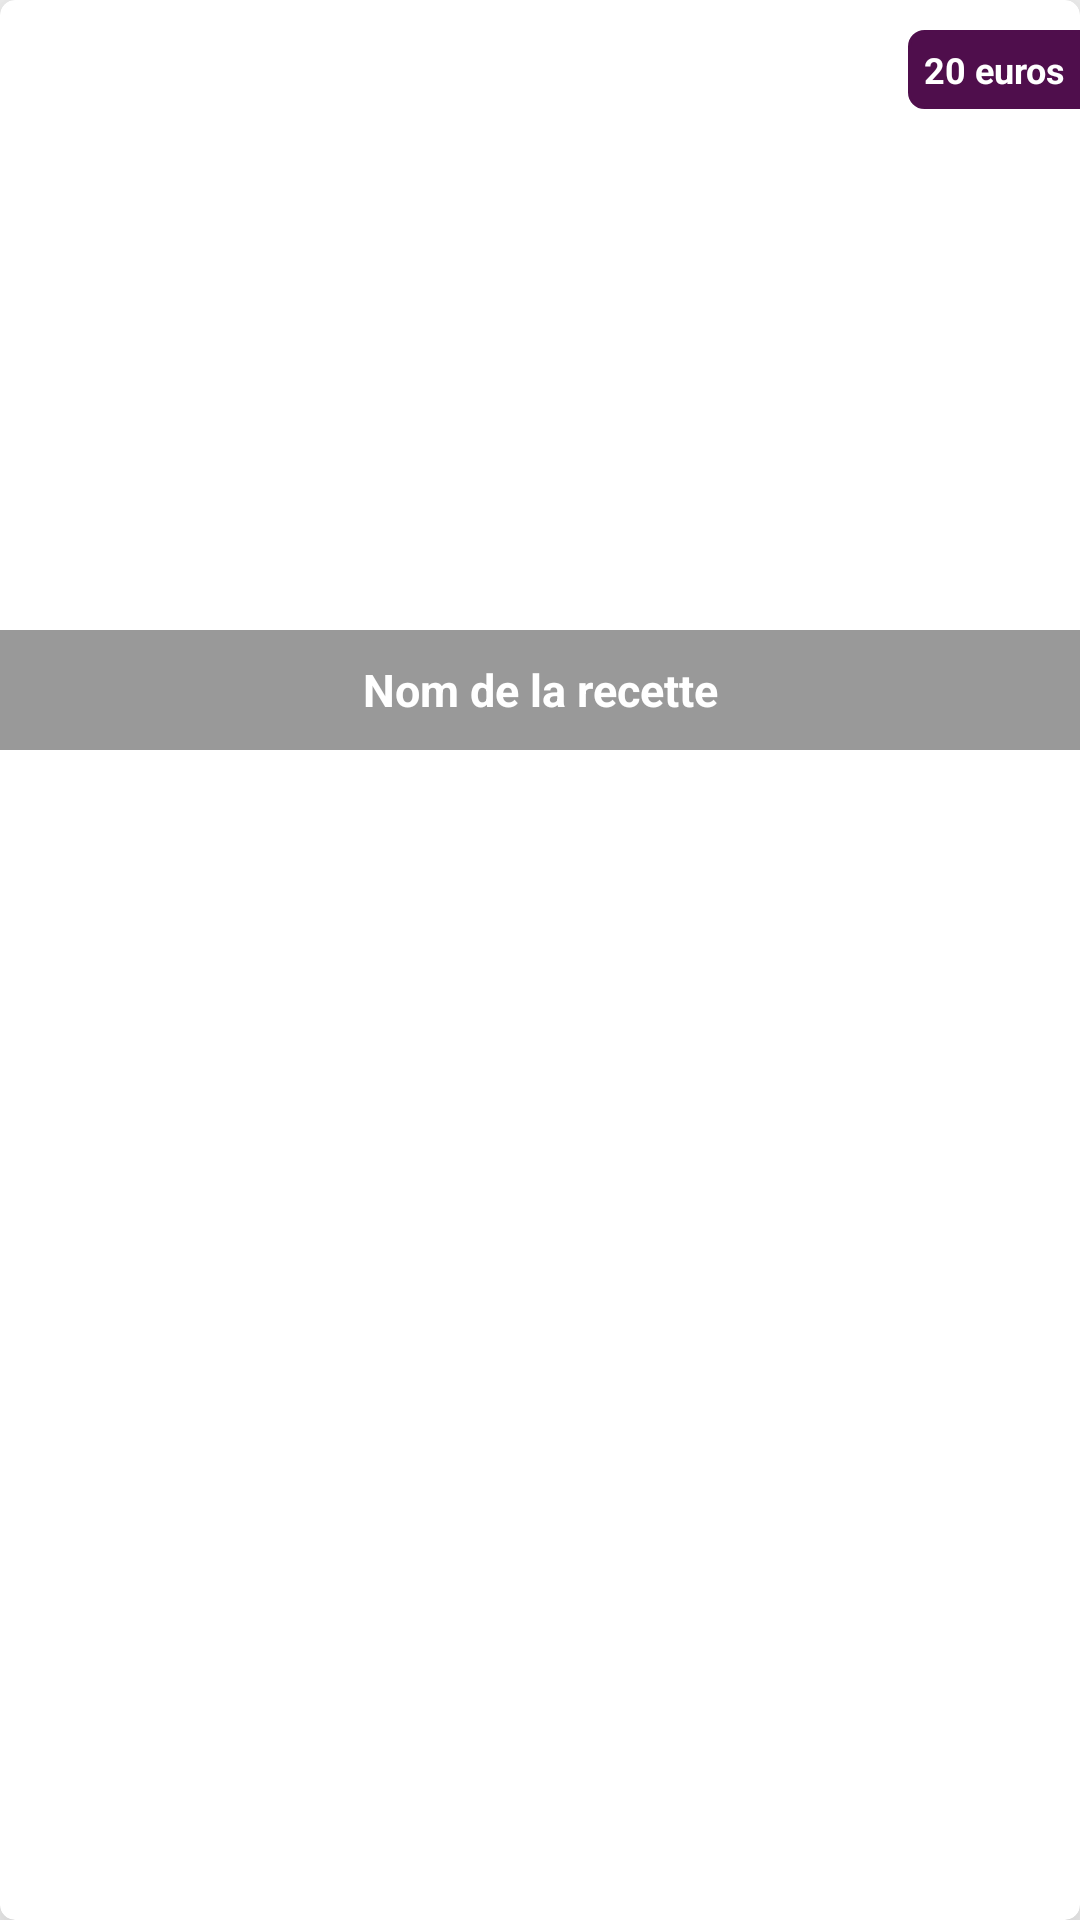

Reconstruct the res/layout file that produces this screen, plus the resources it refers to.
<!-- AndroidManifest.xml: application theme AppTheme -->
<!-- res/layout/layout_grid_item.xml -->
<?xml version="1.0" encoding="utf-8"?>
<androidx.cardview.widget.CardView xmlns:android="http://schemas.android.com/apk/res/android"
    xmlns:app="http://schemas.android.com/apk/res-auto"
    android:layout_width="match_parent"
    android:layout_height="wrap_content"
    android:layout_centerHorizontal="true"
    android:layout_margin="3dp"
    app:cardCornerRadius="5dp"
    app:cardElevation="20dp">

    <RelativeLayout
        android:layout_width="match_parent"
        android:layout_height="250dp">

        <ImageView
            android:id="@+id/imageview_widget"
            android:layout_width="match_parent"
            android:layout_height="match_parent"
            android:scaleType="fitXY"
            android:src="@mipmap/ic_launcher" />

        <TextView
            android:id="@+id/price_item"
            android:layout_width="wrap_content"
            android:layout_height="wrap_content"
            android:padding="5dp"
            android:text="20 euros"
            android:textStyle="bold"
            android:textSize="12sp"
            android:textAlignment="center"
            android:textColor="@color/colorWhite"
            android:background="@drawable/rounded_on_left"
            android:layout_alignParentEnd="true"
            android:layout_marginTop="10dp"/>

        <TextView
            android:id="@+id/name_widget"
            android:layout_width="match_parent"
            android:layout_height="40dp"
            android:layout_centerHorizontal="true"
            android:layout_alignParentBottom="true"
            android:background="@drawable/background_item"
            android:layout_marginTop="10dp"
            android:textAlignment="center"
            android:gravity="center"
            android:text="Nom de la recette"
            android:textSize="15sp"
            android:textStyle="bold"
            android:textColor="@color/colorWhite" />

    </RelativeLayout>

</androidx.cardview.widget.CardView>
<!-- resources referenced by this layout -->
<resources>
  <color name="colorWhite">#FFFFFF</color>
  <!-- drawable background_item (drawable) -->
  <?xml version="1.0" encoding="utf-8"?>
  <shape xmlns:android="http://schemas.android.com/apk/res/android"
      android:shape="rectangle">
      <corners
          android:radius="0dp"/>
      <stroke
          android:width="0dp"
          android:color="#66000000" />
      <solid android:color="#66000000" />
  </shape>
  <!-- drawable rounded_on_left (drawable) -->
  <?xml version="1.0" encoding="utf-8"?>
  <shape xmlns:android="http://schemas.android.com/apk/res/android"
      android:shape="rectangle">
      <corners android:topLeftRadius="5dp"
          android:bottomLeftRadius="5dp"/>
      <stroke
          android:width="1dp"
          android:color="#4F0E4C" />
      <solid android:color="#4F0E4C" />
  </shape>
  <style name="AppTheme" parent="Theme.AppCompat.Light.NoActionBar">
          
          <item name="colorPrimary">@color/colorPrimary</item>
          <item name="colorPrimaryDark">@color/colorPrimaryDark</item>
          <item name="colorAccent">@color/colorAccent</item>
  
      </style>
  <color name="colorPrimary">#6200EE</color>
  <color name="colorPrimaryDark">#4F0E4C</color>
  <color name="colorAccent">#7C118E</color>
</resources>
